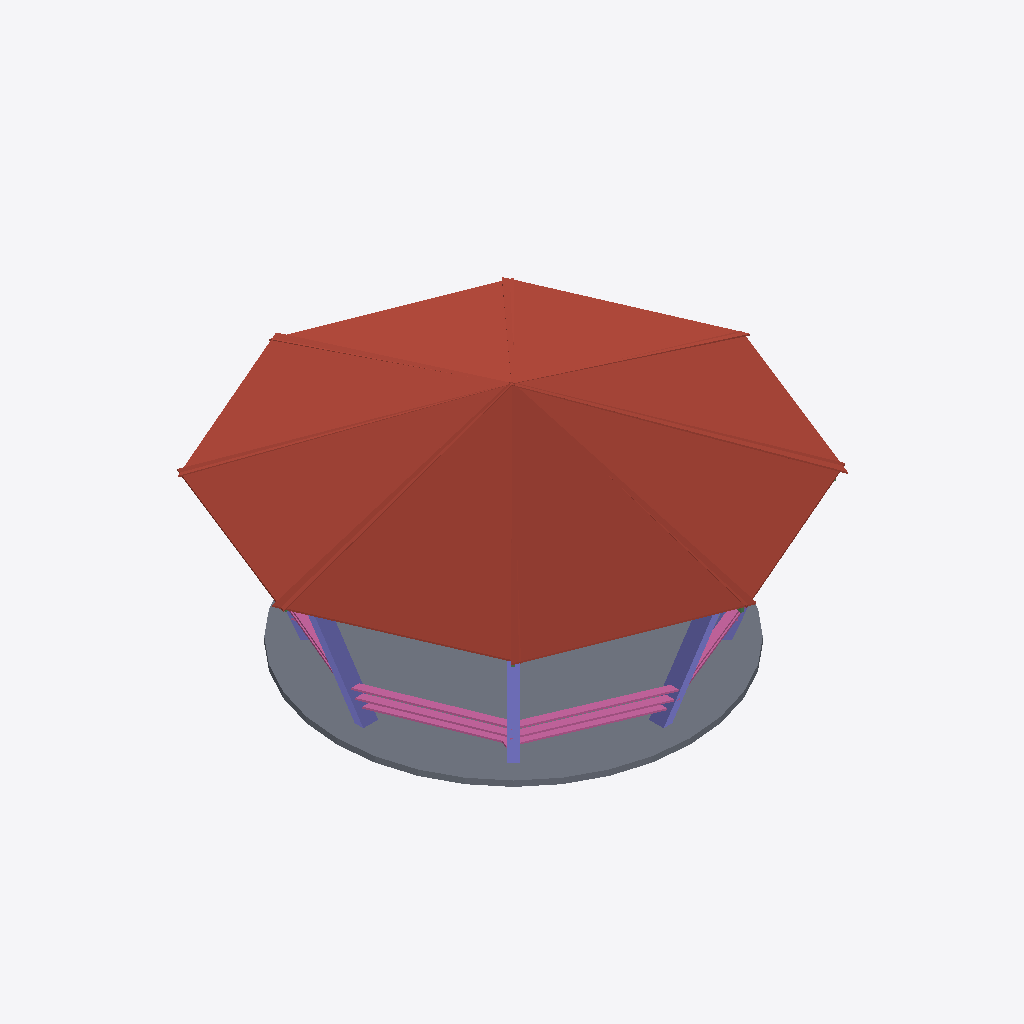
Isometric view of an IFC building model (IFC-SPF (STEP), schema IFC4, length unit millimetre), seen from the south-west, elements coloured by IFC class: 8 roofs (red-brown), 5 columns (violet), 4 railings (pink), 1 slab (grey).
Extent 15.9 m × 15.9 m × 7.5 m (x, y, z). Storeys (2): Floor at 0.00 m; Roof at 4.50 m. Elements (40): 16 IfcBeam, 8 IfcColumn, 8 IfcRoof, 7 IfcRailing, 1 IfcSlab.

HEADER;
FILE_DESCRIPTION(('ViewDefinition[DesignTransferView]'),'2;1');
FILE_NAME('so7-capstone.ifc','2025-09-17T01:08:20+08:00',(''),(''),'IfcOpenShell 0.8.3-post1','Bonsai 0.8.3-post1','');
FILE_SCHEMA(('IFC4'));
ENDSEC;
DATA;
#1=IFCPROJECT('1jSPiRp257pe2yunXth_le',$,'My Project',$,$,$,$,(#14,#26),#9);
#31=IFCSITE('2XKuV00XbAcwHKS2w6T2tn',$,'My Site',$,$,#54,$,$,$,$,$,$,$,$);
#37=IFCBUILDING('2ZBW4SBQ9BWPIFcL2FdgQ6',$,'My Building',$,$,#60,$,$,$,$,$,$);
#43=IFCBUILDINGSTOREY('1orf_RnHD58OvOxC02ZNSo',$,'Floor',$,$,#66,$,$,$,$);
#67=IFCBUILDINGSTOREY('2RfHfGoAPEnAKqN42Z3sZi',$,'Roof',$,$,#582,$,$,$,$);
#302=IFCSLAB('0909k4ItTEWBMMH052nI5m',$,'Slab',$,$,#1487,#311,$,$);
#1046=IFCROOF('134DB8eE58yBgdTLQROYO_',$,'Roof',$,$,#1078,#1059,$,$);
#1093=IFCROOF('215KI36qH4ZfAbqYI7HTGz',$,'Roof',$,$,#1467,#1106,$,$);
#1002=IFCROOF('1vojEJuX98GPJ2LtDbjfZF',$,'Roof',$,$,#1045,#1011,$,$);
#1145=IFCROOF('2xYVeDWHjAixCeGNzn3FJX',$,'Roof',$,$,#1482,#1158,$,$);
#1131=IFCROOF('1e51ksZzXDHPOXogUOqk7G',$,'Roof',$,$,#1477,#1144,$,$);
#1060=IFCROOF('2aFEXwYHT4qvL4kkiwMOqc',$,'Roof',$,$,#1111,#1073,$,$);
#1112=IFCROOF('1kGXmlfurCiwmtzfhXRv_R',$,'Roof',$,$,#1472,#1125,$,$);
#1079=IFCROOF('0tdWMQE1b1NhtGXcFIzSnQ',$,'Roof',$,$,#1130,#1092,$,$);
#1369=IFCRAILING('2KT2QiiBP3m8J5ZmnlMd5y',$,'Railing',$,$,#1512,#1382,$,$);
#1303=IFCRAILING('1$zR3_bPL5VPTlH0znwm5v',$,'Railing',$,$,#1368,#1316,$,$);
#424=IFCCOLUMN('1wPHE1651BSQdjBeKWGMN0',$,'Column',$,$,#1442,#432,$,$);
#396=IFCCOLUMN('03evRauXj8BxVuhT2WDyCP',$,'Column',$,$,#1432,#404,$,$);
#452=IFCCOLUMN('0wMJfIRaDAC99m83uEMS8J',$,'Column',$,$,#1452,#460,$,$);
#1188=IFCRAILING('1sbVU_4d58zuTsvZYtqsRV',$,'Railing',$,$,#1269,#1197,$,$);
#1350=IFCRAILING('1ETAaHkJ1CfBmQ6VVsVj1p',$,'Railing',$,$,#1507,#1363,$,$);
#438=IFCCOLUMN('0an6BJJw50cQ8_oUjnuEEb',$,'Column',$,$,#1447,#446,$,$);
#480=IFCCOLUMN('2rHfpayPPEDQfMovGzOS5s',$,'Column',$,$,#1462,#488,$,$);
ENDSEC;